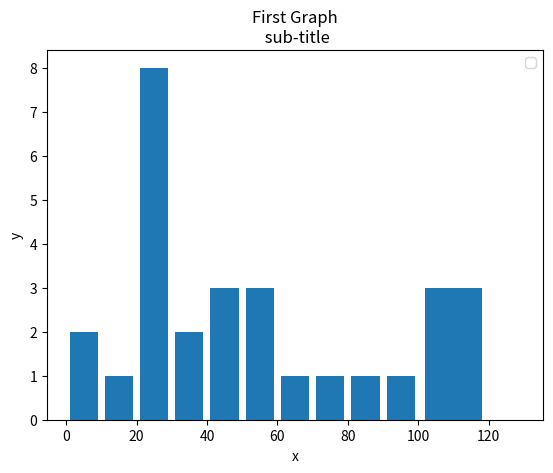

Write the Python code that produced this figure.
import matplotlib.pyplot as plt

pop_ages = [22,55,62,45,21,22,34,24,44,4,99,102,110,12,100,24,70,50,43,55,28,29,23,30,80,8]

#ids= [x for x in range(len(pop_ages))]]

bins =[0,10,20,30,40,50,60,70,80,90,100,120,130]


plt.hist(pop_ages,bins, histtype='bar',rwidth=0.8)


plt.xlabel('x')
plt.ylabel('y')
plt.title('First Graph\n sub-title')
plt.legend()
plt.show()
